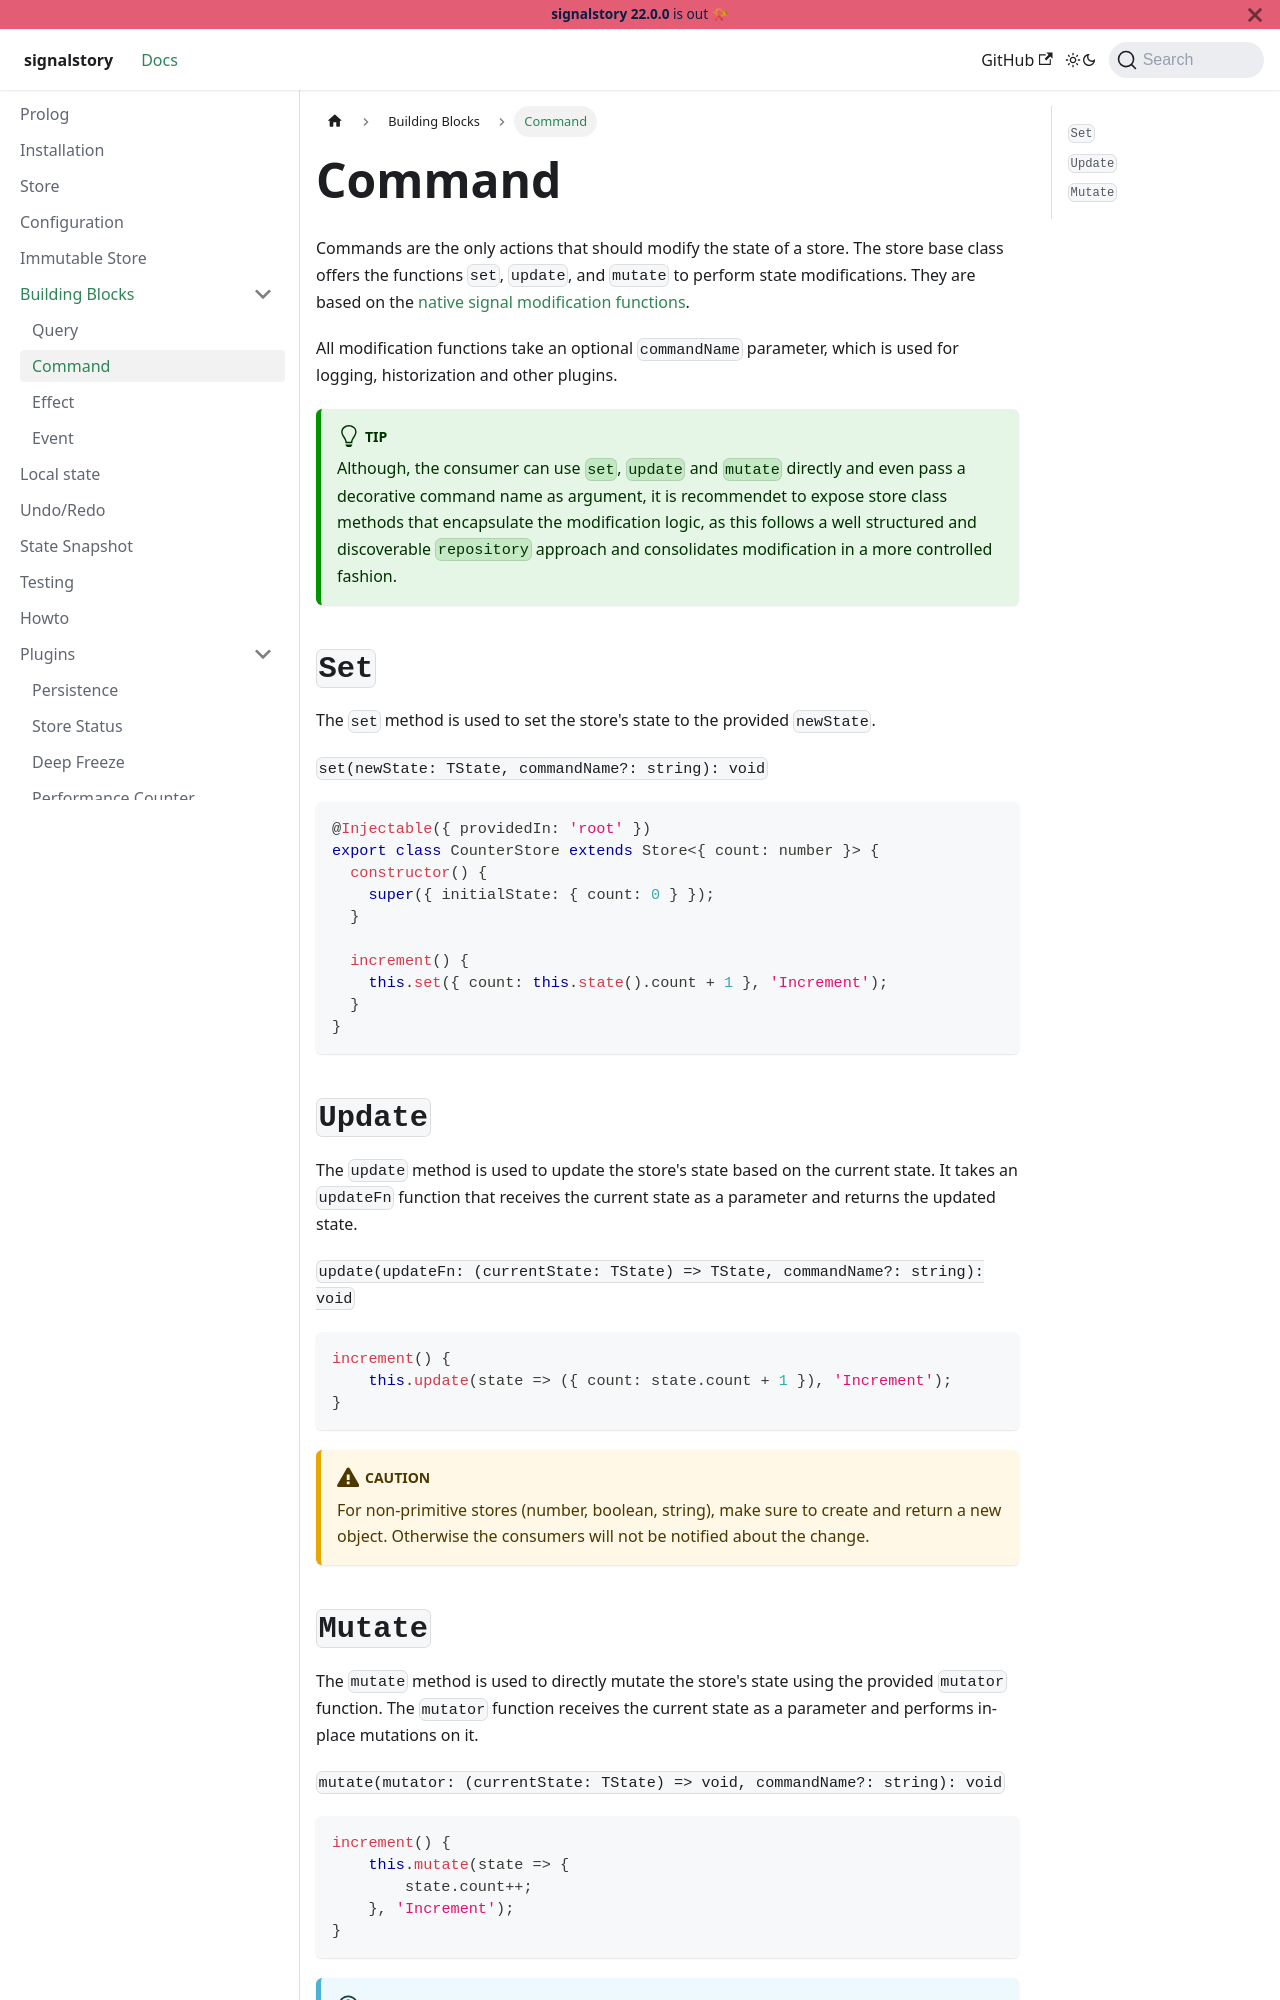

repository: zuriscript/signalstory · page: docs/building-blocks/command.html · generator: docusaurus

---
sidebar_position: 2
---

# Command

Commands are the only actions that should modify the state of a store. The store base class offers the functions `set`, `update`, and `mutate` to perform state modifications. They are based on the [native signal modification functions](https://angular.io/guide/signals#writable-signals).

All modification functions take an optional `commandName` parameter, which is used for logging, historization and other plugins.

:::tip

Although, the consumer can use `set`, `update` and `mutate` directly and even pass a decorative command name as argument, it is recommendet to expose store class methods that encapsulate the modification logic, as this follows a well structured and discoverable `repository` approach and consolidates modification in a more controlled fashion.

:::

## `Set`

The `set` method is used to set the store's state to the provided `newState`.

`set(newState: TState, commandName?: string): void`

```typescript
@Injectable({ providedIn: 'root' })
export class CounterStore extends Store<{ count: number }> {
  constructor() {
    super({ initialState: { count: 0 } });
  }

  increment() {
    this.set({ count: this.state().count + 1 }, 'Increment');
  }
}
```
